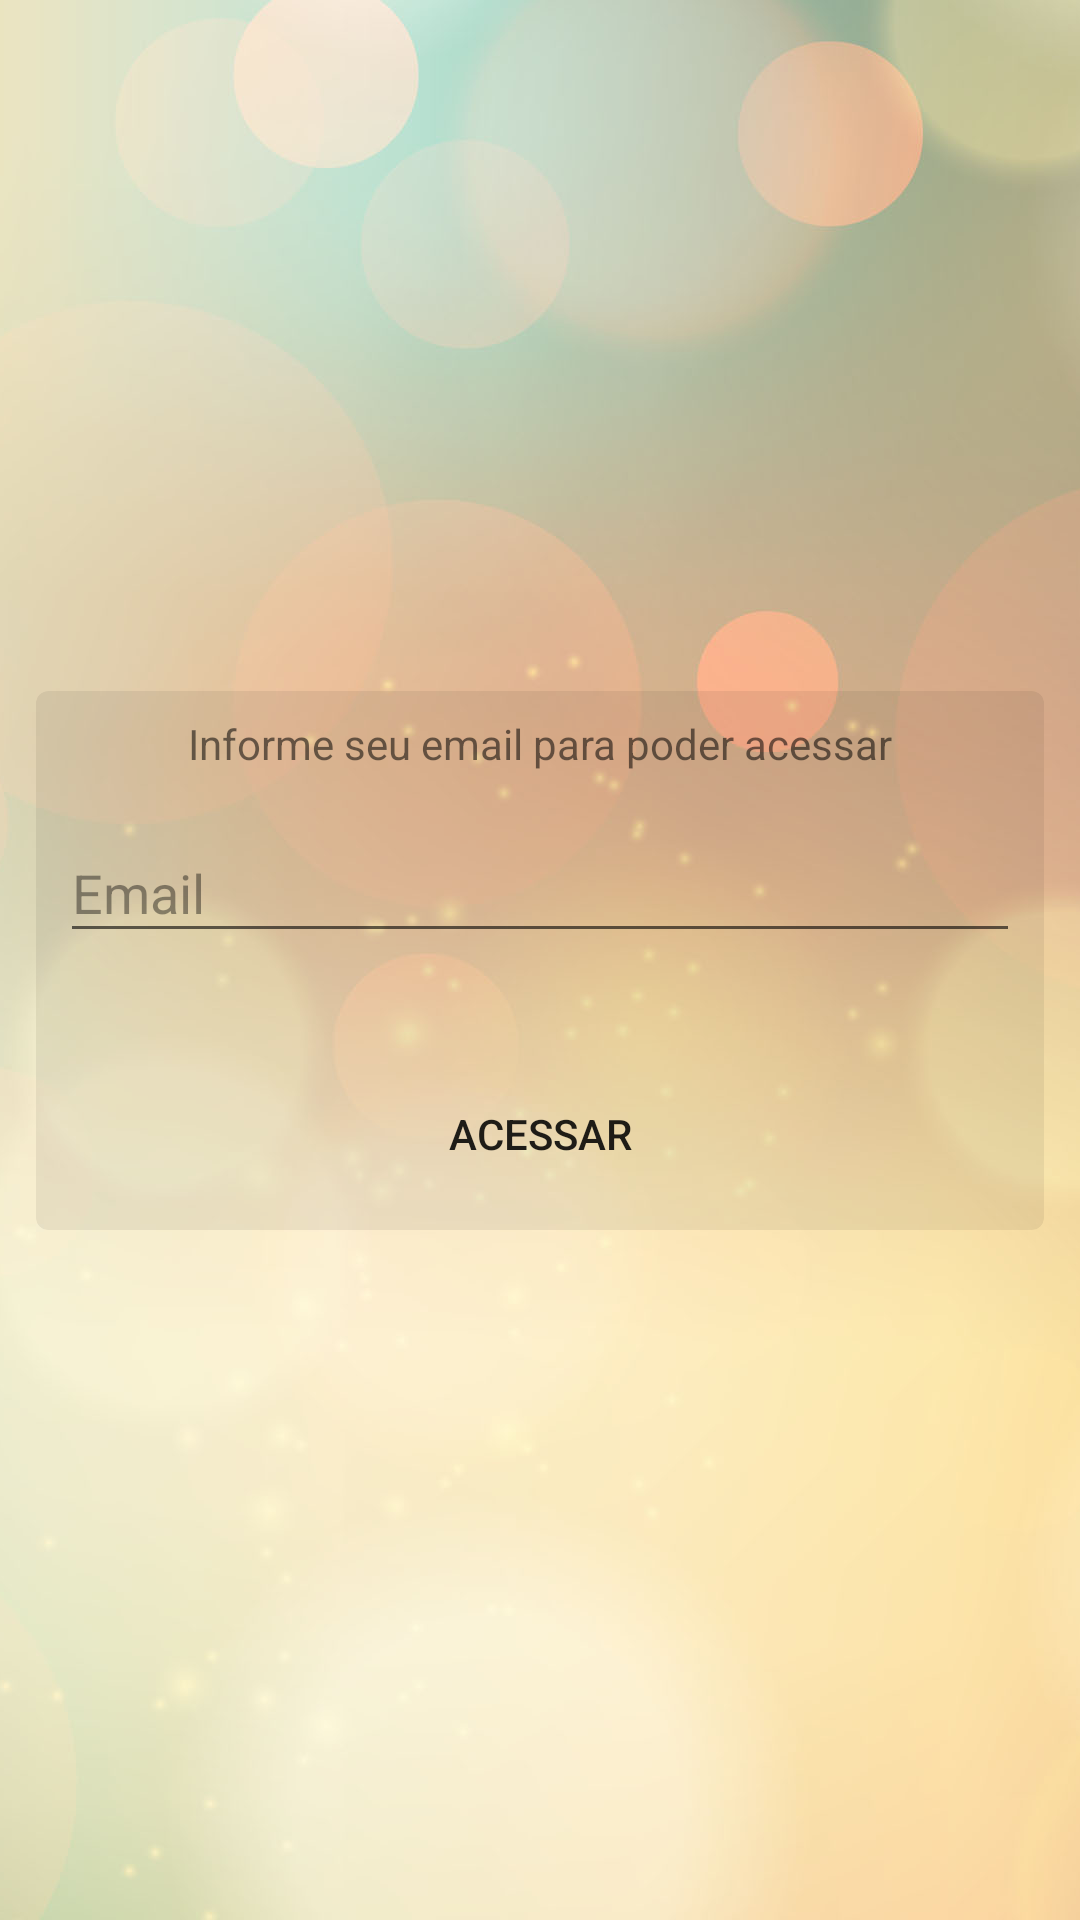

This screen was rendered from an Android layout file. Write that file and the resources it references.
<!-- AndroidManifest.xml: fallback theme Theme.MaterialComponents.DayNight.NoActionBar -->
<!-- res/layout/fragment_access.xml -->
<?xml version="1.0" encoding="utf-8"?>
<ScrollView xmlns:android="http://schemas.android.com/apk/res/android"
    xmlns:app="http://schemas.android.com/apk/res-auto"
    xmlns:tools="http://schemas.android.com/tools"
    style="@style/AccessScrollview"
    android:layout_width="match_parent"
    android:layout_height="match_parent">

    <androidx.constraintlayout.widget.ConstraintLayout
        android:layout_width="match_parent"
        android:layout_height="wrap_content">

        <androidx.appcompat.widget.AppCompatImageView
            android:id="@+id/appCompatImageView"
            android:layout_width="0dp"
            android:layout_height="0dp"
            android:scaleType="centerCrop"
            app:layout_constraintBottom_toBottomOf="parent"
            app:layout_constraintEnd_toEndOf="parent"
            app:layout_constraintStart_toStartOf="parent"
            app:layout_constraintTop_toTopOf="parent"
            app:srcCompat="@drawable/hallel_splash" />

        <androidx.cardview.widget.CardView
            android:id="@+id/cardView"
            style="@style/AccessCardView"
            android:layout_width="match_parent"
            android:layout_height="wrap_content"
            app:layout_constraintBottom_toBottomOf="parent"
            app:layout_constraintEnd_toEndOf="parent"
            app:layout_constraintStart_toStartOf="parent"
            app:layout_constraintTop_toTopOf="parent">

            <androidx.constraintlayout.widget.ConstraintLayout
                android:layout_width="match_parent"
                android:layout_height="wrap_content"
                android:orientation="vertical">

                <TextView
                    android:id="@+id/accessTxtTitle"
                    style="@style/AccessTitle"
                    android:layout_width="wrap_content"
                    android:layout_height="wrap_content"
                    android:layout_marginTop="@dimen/spacing12"
                    android:text="@string/access_txt_access_title"
                    android:visibility="gone"
                    app:layout_constraintEnd_toEndOf="parent"
                    app:layout_constraintStart_toStartOf="parent"
                    app:layout_constraintTop_toTopOf="parent"
                    tools:text="@string/access_txt_access_title" />

                <TextView
                    android:id="@+id/accessTxtSubtitle"
                    style="@style/AccessSubtitle"
                    android:layout_width="wrap_content"
                    android:layout_height="wrap_content"
                    app:layout_constraintEnd_toEndOf="parent"
                    app:layout_constraintStart_toStartOf="parent"
                    app:layout_constraintTop_toBottomOf="@+id/accessTxtTitle"
                    tools:text="@string/access_txt_access_subtitle" />

                <com.google.android.material.textfield.TextInputLayout
                    android:id="@+id/accessTxtInputLayoutName"
                    style="@style/AccessTextInputLayout"
                    android:layout_width="0dp"
                    android:layout_height="wrap_content"
                    android:visibility="gone"
                    app:errorEnabled="true"
                    app:layout_constraintEnd_toEndOf="parent"
                    app:layout_constraintStart_toStartOf="parent"
                    app:layout_constraintTop_toBottomOf="@+id/accessTxtSubtitle"
                    tools:visibility="visible">

                    <com.google.android.material.textfield.TextInputEditText
                        android:id="@+id/accessTxtInputEditTextName"
                        android:layout_width="match_parent"
                        android:layout_height="wrap_content"
                        android:hint="@string/access_hint_name"
                        android:imeOptions="actionDone"
                        android:singleLine="true" />
                </com.google.android.material.textfield.TextInputLayout>

                <com.google.android.material.textfield.TextInputLayout
                    android:id="@+id/accessTxtInputLayoutEmail"
                    style="@style/AccessTextInputLayout"
                    android:layout_width="0dp"
                    android:layout_height="wrap_content"
                    app:errorEnabled="true"
                    app:layout_constraintEnd_toEndOf="parent"
                    app:layout_constraintStart_toStartOf="parent"
                    app:layout_constraintTop_toBottomOf="@+id/accessTxtInputLayoutName"
                    tools:visibility="visible">

                    <com.google.android.material.textfield.TextInputEditText
                        android:id="@+id/accessTxtInputEditTextEmail"
                        android:layout_width="match_parent"
                        android:layout_height="wrap_content"
                        android:hint="@string/access_hint_email"
                        android:imeOptions="actionDone"
                        android:inputType="textEmailAddress" />
                </com.google.android.material.textfield.TextInputLayout>

                <com.google.android.material.textfield.TextInputLayout
                    android:id="@+id/accessTxtInputLayoutPhone"
                    style="@style/AccessTextInputLayout"
                    android:layout_width="0dp"
                    android:layout_height="wrap_content"
                    android:visibility="gone"
                    app:errorEnabled="true"
                    app:layout_constraintEnd_toEndOf="parent"
                    app:layout_constraintStart_toStartOf="parent"
                    app:layout_constraintTop_toBottomOf="@+id/accessTxtInputLayoutEmail"
                    tools:visibility="visible">

                    <com.google.android.material.textfield.TextInputEditText
                        android:id="@+id/accessTxtInputEditTextPhone"
                        android:layout_width="match_parent"
                        android:layout_height="wrap_content"
                        android:digits="0123456789 -()"
                        android:hint="@string/access_hint_phone"
                        android:imeOptions="actionDone"
                        android:inputType="number" />
                </com.google.android.material.textfield.TextInputLayout>

                <com.google.android.material.textfield.TextInputLayout
                    android:id="@+id/accessTxtInputLayoutBirthday"
                    style="@style/AccessTextInputLayout"
                    android:layout_width="0dp"
                    android:layout_height="wrap_content"
                    android:visibility="gone"
                    app:errorEnabled="true"
                    app:layout_constraintEnd_toEndOf="parent"
                    app:layout_constraintStart_toStartOf="parent"
                    app:layout_constraintTop_toBottomOf="@+id/accessTxtInputLayoutPhone"
                    tools:visibility="visible">

                    <com.google.android.material.textfield.TextInputEditText
                        android:id="@+id/accessTxtInputEditTextBirthday"
                        android:layout_width="match_parent"
                        android:layout_height="wrap_content"
                        android:digits="0123456789/"
                        android:hint="@string/access_txt_birthday"
                        android:imeOptions="actionDone"
                        android:inputType="number"
                        app:layout_constraintTop_toBottomOf="@+id/accessTxtInputLayoutEmail" />
                </com.google.android.material.textfield.TextInputLayout>

                <CheckBox
                    android:id="@+id/accessCheckBoxAcceptPrivacyPolicy"
                    android:layout_width="0dp"
                    android:layout_height="wrap_content"
                    android:text="@string/access_txt_privacy_policy"
                    android:visibility="gone"
                    app:layout_constraintEnd_toEndOf="parent"
                    app:layout_constraintStart_toStartOf="parent"
                    app:layout_constraintTop_toBottomOf="@+id/accessTxtInputLayoutBirthday"
                    tools:visibility="visible" />

                <Button
                    android:id="@+id/accessBtnSend"
                    style="@style/AccessSendButton"
                    android:layout_width="wrap_content"
                    android:layout_height="wrap_content"
                    android:text="@string/access_txt_access_title"
                    app:layout_constraintBottom_toBottomOf="parent"
                    app:layout_constraintEnd_toEndOf="parent"
                    app:layout_constraintStart_toStartOf="parent"
                    app:layout_constraintTop_toBottomOf="@+id/accessCheckBoxAcceptPrivacyPolicy"
                    tools:text="@string/access_txt_access_title"
                    tools:visibility="visible" />

            </androidx.constraintlayout.widget.ConstraintLayout>
        </androidx.cardview.widget.CardView>
    </androidx.constraintlayout.widget.ConstraintLayout>
</ScrollView>
<!-- resources referenced by this layout -->
<resources>
  <dimen name="spacing12">12dp</dimen>
  <!-- drawable hallel_splash: jpg bitmap (drawable, 99893 bytes) -->
  <string name="access_hint_email">Email</string>
  <string name="access_hint_name">Name</string>
  <string name="access_hint_phone">Telefone</string>
  <string name="access_txt_access_subtitle">Informe seu email para poder acessar</string>
  <string name="access_txt_access_title">Acessar</string>
  <string name="access_txt_birthday">Data de nascimento</string>
  <string name="access_txt_privacy_policy">Li e aceito a politica de privacidade</string>
  <style name="AccessCardView" parent="CardView">
          <item name="cardBackgroundColor">@color/black_transparence_11</item>
          <item name="cardCornerRadius">4dp</item>
          <item name="cardElevation">0dp</item>
          <item name="android:layout_margin">@dimen/spacing12</item>
      </style>
  <style name="AccessScrollview" parent="">
          <item name="android:fillViewport">true</item>
          <item name="android:animateLayoutChanges">true</item>
      </style>
  <style name="AccessSendButton" parent="">
          <item name="android:layout_marginBottom">@dimen/spacing8</item>
          <item name="android:layout_marginTop">@dimen/spacing16</item>
          <item name="android:background">@null</item>
  
      </style>
  <style name="AccessSubtitle" parent="">
          <item name="android:layout_margin">@dimen/spacing8</item>
          <item name="android:text">@string/access_txt_access_subtitle</item>
          <item name="android:gravity">center</item>
      </style>
  <style name="AccessTextInputLayout" parent="Widget.Design.TextInputLayout">
          <item name="android:textColor">@color/black_transparence_11</item>
          <item name="android:textColorHint">@color/black_transparence_66</item>
          <item name="android:layout_margin">@dimen/spacing8</item>
      </style>
  <style name="AccessTitle" parent="">
          <item name="android:textSize">@dimen/font24</item>
          <item name="android:textColor">@color/blue_san_juan</item>
      </style>
  <color name="black_transparence_11">#11000000</color>
  <dimen name="spacing8">8dp</dimen>
  <dimen name="spacing16">16dp</dimen>
  <color name="black_transparence_66">#66000000</color>
  <dimen name="font24">24dp</dimen>
  <color name="blue_san_juan">#35547a</color>
</resources>
